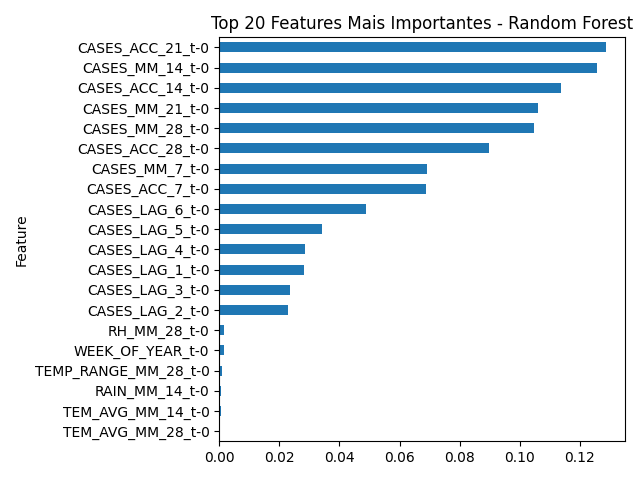

The table this chart was drawn from, first rows:
Feature, Importance
CASES_ACC_21_t-0, 0.1285
CASES_MM_14_t-0, 0.1256
CASES_ACC_14_t-0, 0.1136
CASES_MM_21_t-0, 0.1061
CASES_MM_28_t-0, 0.1049
CASES_ACC_28_t-0, 0.08959
CASES_MM_7_t-0, 0.06899
CASES_ACC_7_t-0, 0.0687
CASES_LAG_6_t-0, 0.04878
CASES_LAG_5_t-0, 0.03413
CASES_LAG_4_t-0, 0.02867
CASES_LAG_1_t-0, 0.02835
CASES_LAG_3_t-0, 0.02365
CASES_LAG_2_t-0, 0.02279
RH_MM_28_t-0, 0.001555
WEEK_OF_YEAR_t-0, 0.00151
TEMP_RANGE_MM_28_t-0, 0.001038
RAIN_MM_14_t-0, 0.0006213
TEM_AVG_MM_14_t-0, 0.00056
TEM_AVG_MM_28_t-0, 0.0004258
RH_MM_21_t-0, 0.0003215
RH_MM_14_t-0, 0.0002436
RH_MM_7_t-0, 0.0002254
RH_MAX_t-0, 0.0002078
RAIN_MM_28_t-0, 0.0001499
RAIN_ACC_21_t-0, 0.0001306
RAIN_ACC_14_t-0, 0.0001083
TEMP_RANGE_MM_21_t-0, 8.596989865672834e-05
RH_AVG_t-0, 6.610354653058075e-05
TEM_AVG_MM_21_t-0, 6.56940567020192e-05
RAIN_ACC_28_t-0, 5.5804240753695025e-05
RAIN_ACC_7_t-0, 5.388375797324818e-05
TEM_AVG_MM_7_t-0, 4.658136152015935e-05
RAIN_MM_7_t-0, 3.695092500323616e-05
TEM_AVG_t-0, 3.4072450433161495e-05
RAIN_MM_21_t-0, 3.1537973738244516e-05
TEM_MIN_t-0, 2.3226401925005194e-05
RH_MIN_t-0, 1.0179583576867862e-05
TEMP_RANGE_MM_7_t-0, 6.206225869044098e-06
TEMP_RANGE_MM_14_t-0, 3.3414048528612484e-06
RAIN_t-0, 0.0
TEM_MAX_t-0, 0.0
EXTREME_RAIN_t-0, 0.0
IDEAL_TEMP_t-0, 0.0
SIGNIFICANT_RAIN_t-0, 0.0
TEMP_RANGE_t-0, 0.0
EXTREME_TEMP_t-0, 0.0
